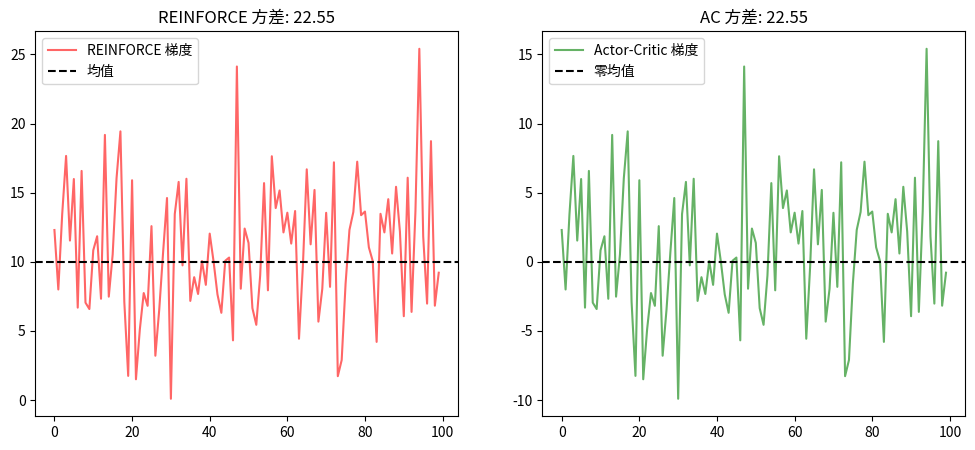

The matplotlib source for this figure:
import numpy as np
import matplotlib.pyplot as plt

# 设置环境
true_reward_mean = 10.0
reward_std = 5.0
n_samples = 100

# 1. REINFORCE 梯度 (G_t)
# 梯度 ~ Reward * Grad_Log_Prob
# 为了简单起见，假设 Grad_Log_Prob = 1
rewards = np.random.normal(true_reward_mean, reward_std, n_samples)
grads_reinforce = rewards 

# 2. Actor-Critic 梯度 (G_t - V(s))
# 假设 Critic 已经完美学会了平均奖励期望
baseline = true_reward_mean
grads_ac = rewards - baseline

plt.figure(figsize=(12, 5))
plt.subplot(1, 2, 1)
plt.plot(grads_reinforce, label='REINFORCE 梯度', color='red', alpha=0.6)
plt.axhline(y=true_reward_mean, color='black', linestyle='--', label='均值')
plt.title(f"REINFORCE 方差: {np.var(grads_reinforce):.2f}")
plt.legend()

plt.subplot(1, 2, 2)
plt.plot(grads_ac, label='Actor-Critic 梯度', color='green', alpha=0.6)
plt.axhline(y=0, color='black', linestyle='--', label='零均值')
plt.title(f"AC 方差: {np.var(grads_ac):.2f}")
plt.legend()

plt.show()